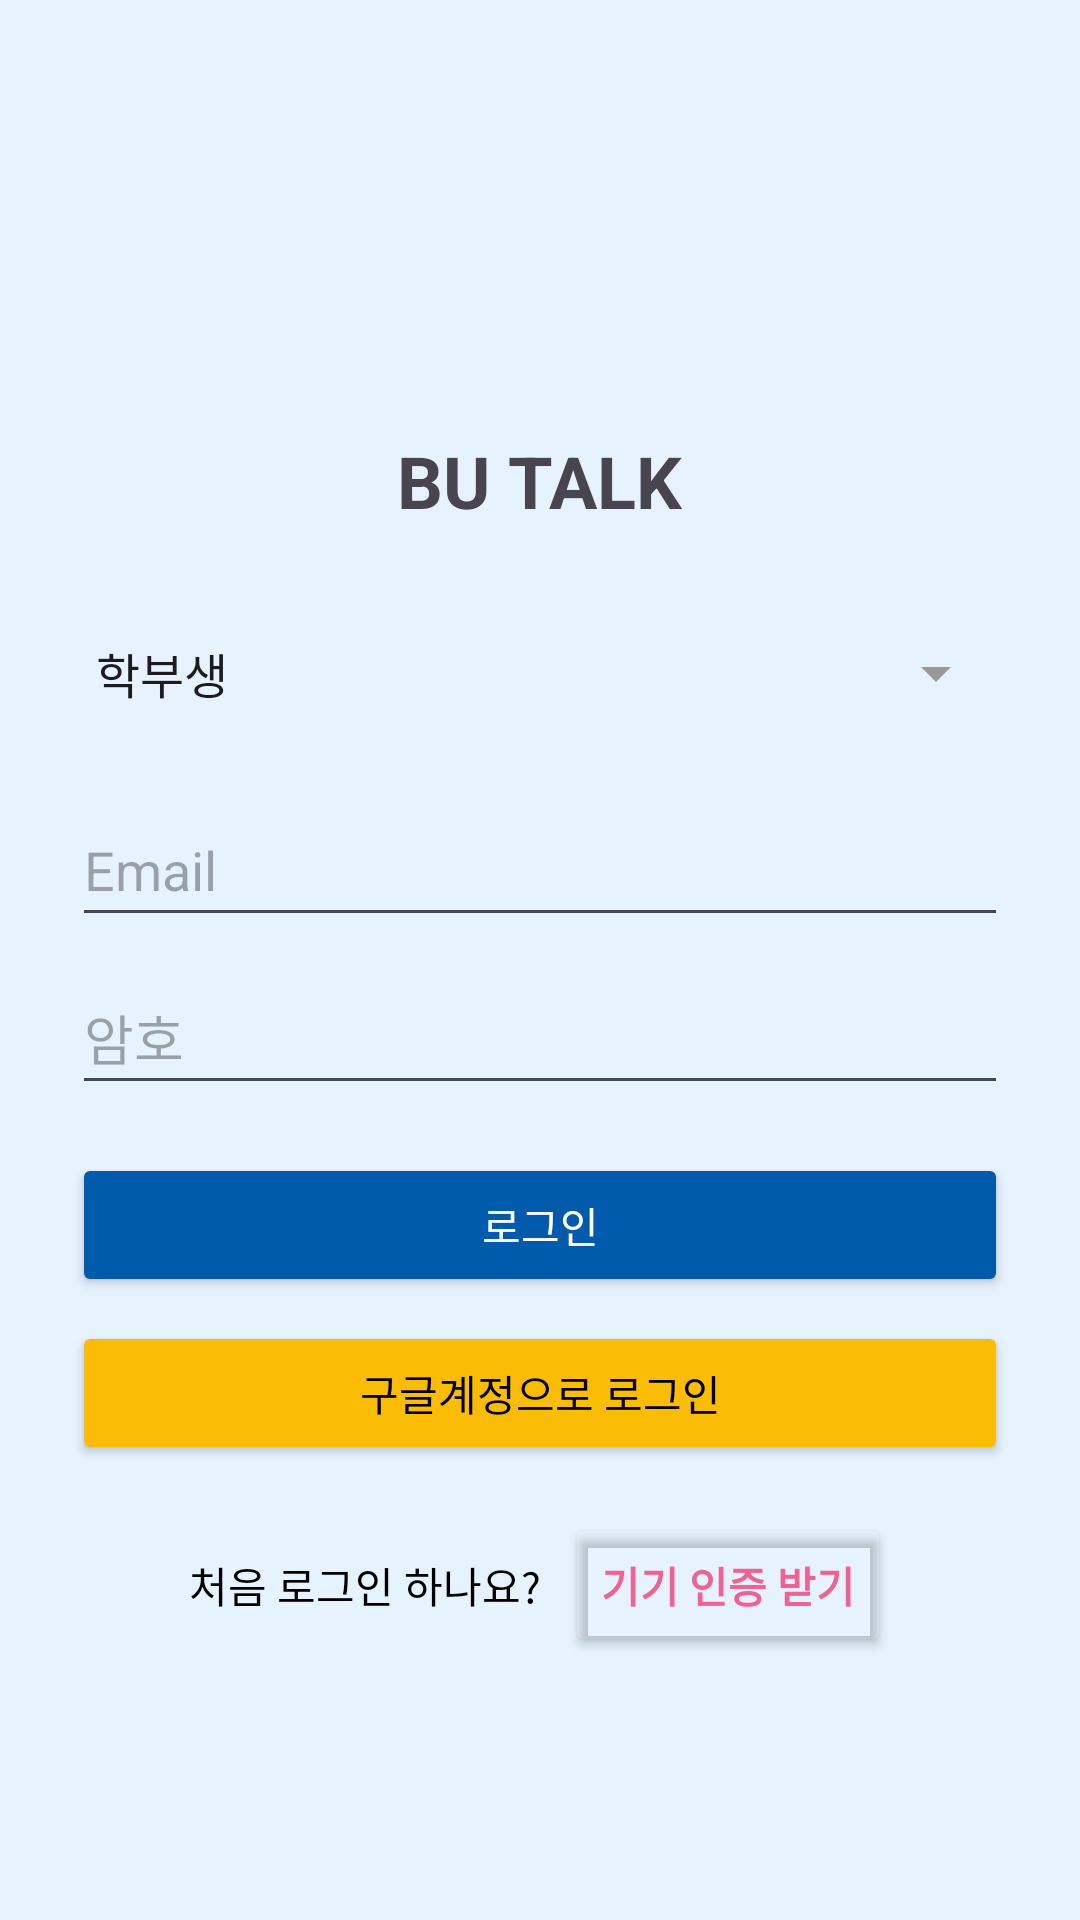

Layout XML and referenced resources for this Android screen:
<!-- AndroidManifest.xml: application theme Theme.BuTalk -->
<!-- res/layout/activity_login.xml -->
<?xml version="1.0" encoding="utf-8"?>
<ScrollView xmlns:android="http://schemas.android.com/apk/res/android"
    android:layout_width="match_parent"
    android:layout_height="match_parent"
    android:background="#E6F3FF"
    android:padding="24dp"
    android:fitsSystemWindows="true"
    >

    <LinearLayout
        android:layout_width="match_parent"
        android:layout_height="wrap_content"
        android:orientation="vertical"
        android:gravity="center_horizontal">

        
        <ImageView
            android:layout_width="80dp"
            android:layout_height="80dp"
            android:src="@drawable/ic_launcher_foreground"
            android:layout_marginTop="32dp"
            android:layout_gravity="center"/>

        <TextView
            android:layout_width="wrap_content"
            android:layout_height="wrap_content"
            android:text="BU TALK"
            android:textSize="24sp"
            android:textStyle="bold"
            android:layout_marginTop="8dp"/>

        
        <Spinner
            android:id="@+id/spinnerUserType"
            android:layout_width="match_parent"
            android:layout_height="48dp"
            android:layout_marginTop="24dp"
            android:backgroundTint="#999"
            android:entries="@array/user_types"/>

        
        <EditText
            android:id="@+id/edtEmail"
            android:layout_width="match_parent"
            android:layout_height="48dp"
            android:hint="Email"
            android:inputType="textEmailAddress"
            android:layout_marginTop="16dp"/>

        
        <EditText
            android:id="@+id/edtPassword"
            android:layout_width="match_parent"
            android:layout_height="48dp"
            android:hint="암호"
            android:inputType="textPassword"
            android:layout_marginTop="8dp"/>

        
        <Button
            android:id="@+id/btnLogin"
            android:layout_width="match_parent"
            android:layout_height="wrap_content"
            android:text="로그인"
            android:backgroundTint="#005BAC"
            android:textColor="#fff"
            android:layout_marginTop="16dp"/>

        
        <Button
            android:id="@+id/btnGoogleLogin"
            android:layout_width="match_parent"
            android:layout_height="wrap_content"
            android:text="구글계정으로 로그인"
            android:backgroundTint="#FBBC05"
            android:textColor="#000"
            android:layout_marginTop="8dp"
            android:layout_marginBottom="16dp"/>

        
        <LinearLayout
            android:layout_width="match_parent"
            android:layout_height="wrap_content"
            android:orientation="horizontal"
            android:gravity="center">

            <TextView
                android:layout_width="wrap_content"
                android:layout_height="wrap_content"
                android:text="처음 로그인 하나요?"
                android:textSize="14sp"
                android:textColor="#000000"/>


            <Button
                android:id="@+id/btnDeviceAuth"
                android:layout_width="wrap_content"
                android:layout_height="wrap_content"
                android:text="기기 인증 받기"
                android:textSize="14sp"
                android:textColor="#F06292"
                android:backgroundTint="#00000000"
                android:layout_marginStart="8dp"
                android:textStyle="bold" />

        </LinearLayout>

    </LinearLayout>
</ScrollView>
<!-- resources referenced by this layout -->
<resources>
  <string-array name="user_types">
          <item>학부생</item>
          <item>대학원생</item>
          <item>교직원</item>
      </string-array>
  <style name="Theme.BuTalk" parent="Base.Theme.BuTalk" />
  <style name="Base.Theme.BuTalk" parent="Theme.Material3.DayNight.NoActionBar">
          
          
      </style>
</resources>
